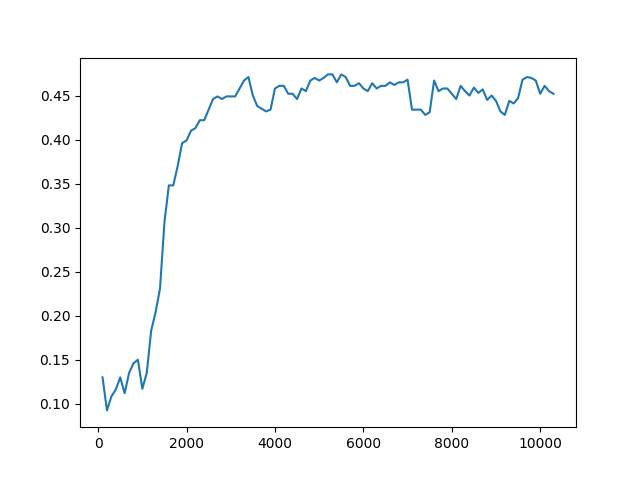

Values plotted in this chart, from the file beside it:
Timestep, Episode, Reward, Exploration
0, 0, 0.5, None
1, 0, 0.5, None
2, 0, 0.5, None
3, 0, 0.5, None
4, 1, 0.5, None
5, 1, 0.5, None
6, 1, 0.5, None
7, 1, -1, None
8, 1, 0.5, None
9, 2, 0.5, None
10, 2, 0.5, None
11, 3, 1, None
12, 3, 0.5, None
13, 3, 0.5, None
14, 3, 0.5, None
15, 3, -1, None
16, 4, 0.5, None
17, 4, 0.5, None
18, 4, -1, None
19, 4, 0.5, None
20, 5, 1, None
21, 5, 0.5, None
22, 5, 0.5, None
23, 5, 0.5, None
24, 5, 0.5, None
25, 6, 0.5, None
26, 7, 1, None
27, 7, 0.5, None
28, 7, 0.5, None
29, 7, 0.5, None
30, 7, 0.5, None
31, 8, 0.5, None
32, 8, 0.5, None
33, 8, 0.5, None
34, 8, -1, None
35, 8, 0.5, None
36, 9, -1, None
37, 9, 0.5, None
38, 9, 0.5, None
39, 9, -1, None
40, 9, 0.5, None
41, 10, -1, None
42, 10, 0.5, None
43, 10, 0.5, None
44, 10, -1, None
45, 10, 0.5, None
46, 11, -1, None
47, 11, 0.5, None
48, 11, 0.5, None
49, 11, 0.5, None
50, 12, 1, None
51, 12, -1, None
52, 12, 0.5, None
53, 12, 0.5, None
54, 12, 0.5, None
55, 13, 0.5, None
56, 13, 0.5, None
57, 13, 0.5, None
58, 13, 0.5, None
59, 13, -1, None
... 49,940 more rows
